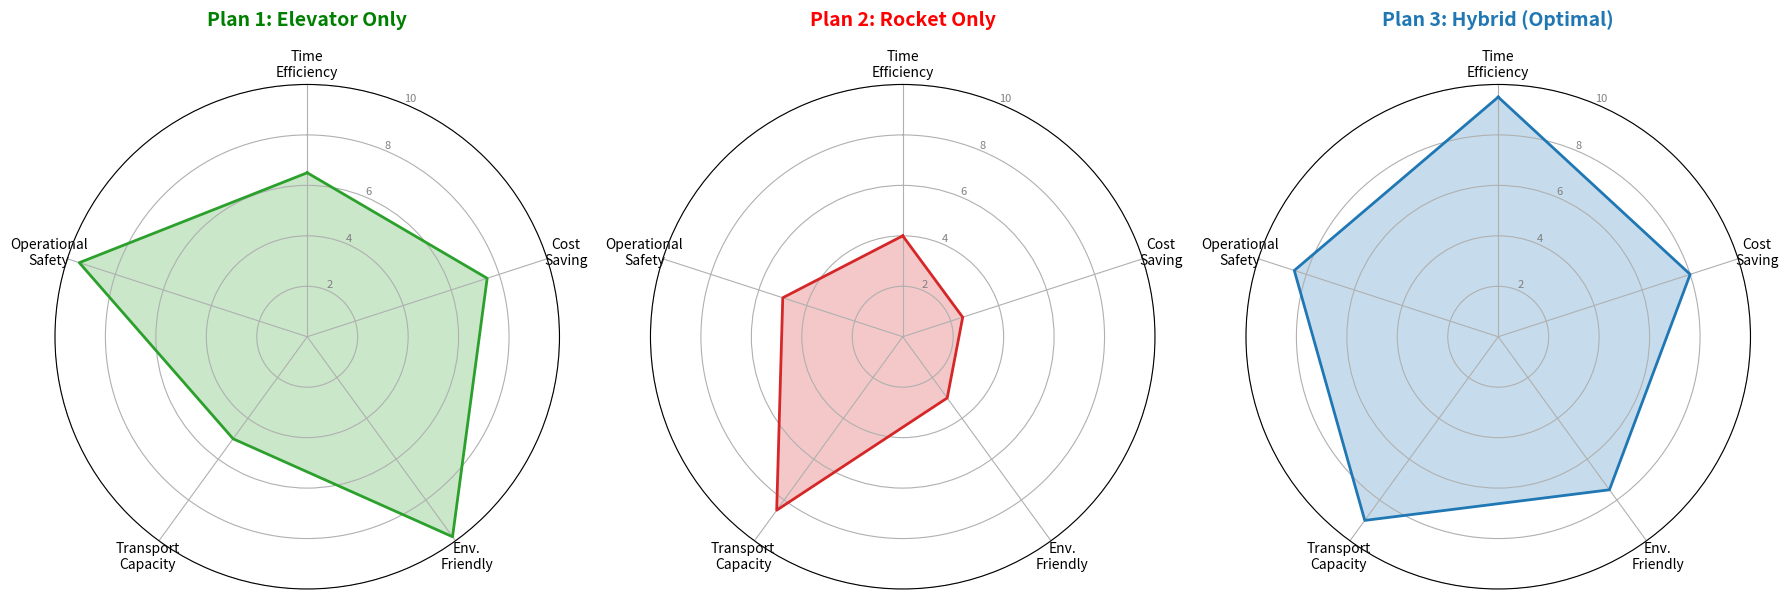

The script that saved this image:
import numpy as np
import matplotlib.pyplot as plt


def draw_comparison_radar():
    labels = np.array(['Time\nEfficiency', 'Cost\nSaving', 'Env.\nFriendly',
                       'Transport\nCapacity', 'Operational\nSafety'])
    num_vars = len(labels)

    plan1 = [6.5, 7.5, 9.8, 5.0, 9.5]
    plan2 = [4.0, 2.5, 3.0, 8.5, 5.0]
    plan3 = [9.5, 8.0, 7.5, 9.0, 8.5]

    angles = np.linspace(0, 2 * np.pi, num_vars, endpoint=False).tolist()
    plan1 += plan1[:1]
    plan2 += plan2[:1]
    plan3 += plan3[:1]
    angles += angles[:1]

    fig, axs = plt.subplots(1, 3, figsize=(18, 6), subplot_kw=dict(polar=True), dpi=100)

    configs = [
        {'data': plan1, 'color': '#2ca02c', 'title': 'Plan 1: Elevator Only', 'title_color': 'green'},
        {'data': plan2, 'color': '#d62728', 'title': 'Plan 2: Rocket Only', 'title_color': 'red'},
        {'data': plan3, 'color': '#1f77b4', 'title': 'Plan 3: Hybrid (Optimal)', 'title_color': '#1f77b4'}
    ]

    for i, cfg in enumerate(configs):
        ax = axs[i]
        ax.set_theta_offset(np.pi / 2)
        ax.set_theta_direction(-1)

        plt.rc('font', size=9)
        ax.set_thetagrids(np.degrees(angles[:-1]), labels)

        ax.set_rgrids([2, 4, 6, 8, 10], ["2", "4", "6", "8", "10"], color="grey", size=8)
        ax.set_ylim(0, 10)

        ax.plot(angles, cfg['data'], color=cfg['color'], linewidth=2)
        ax.fill(angles, cfg['data'], color=cfg['color'], alpha=0.25)

        ax.set_title(cfg['title'], y=1.1, fontsize=14, fontweight='bold', color=cfg['title_color'])

    plt.tight_layout()
    plt.savefig('radar_comparison_final.png', bbox_inches='tight', dpi=300)
    plt.show()


if __name__ == "__main__":
    draw_comparison_radar()